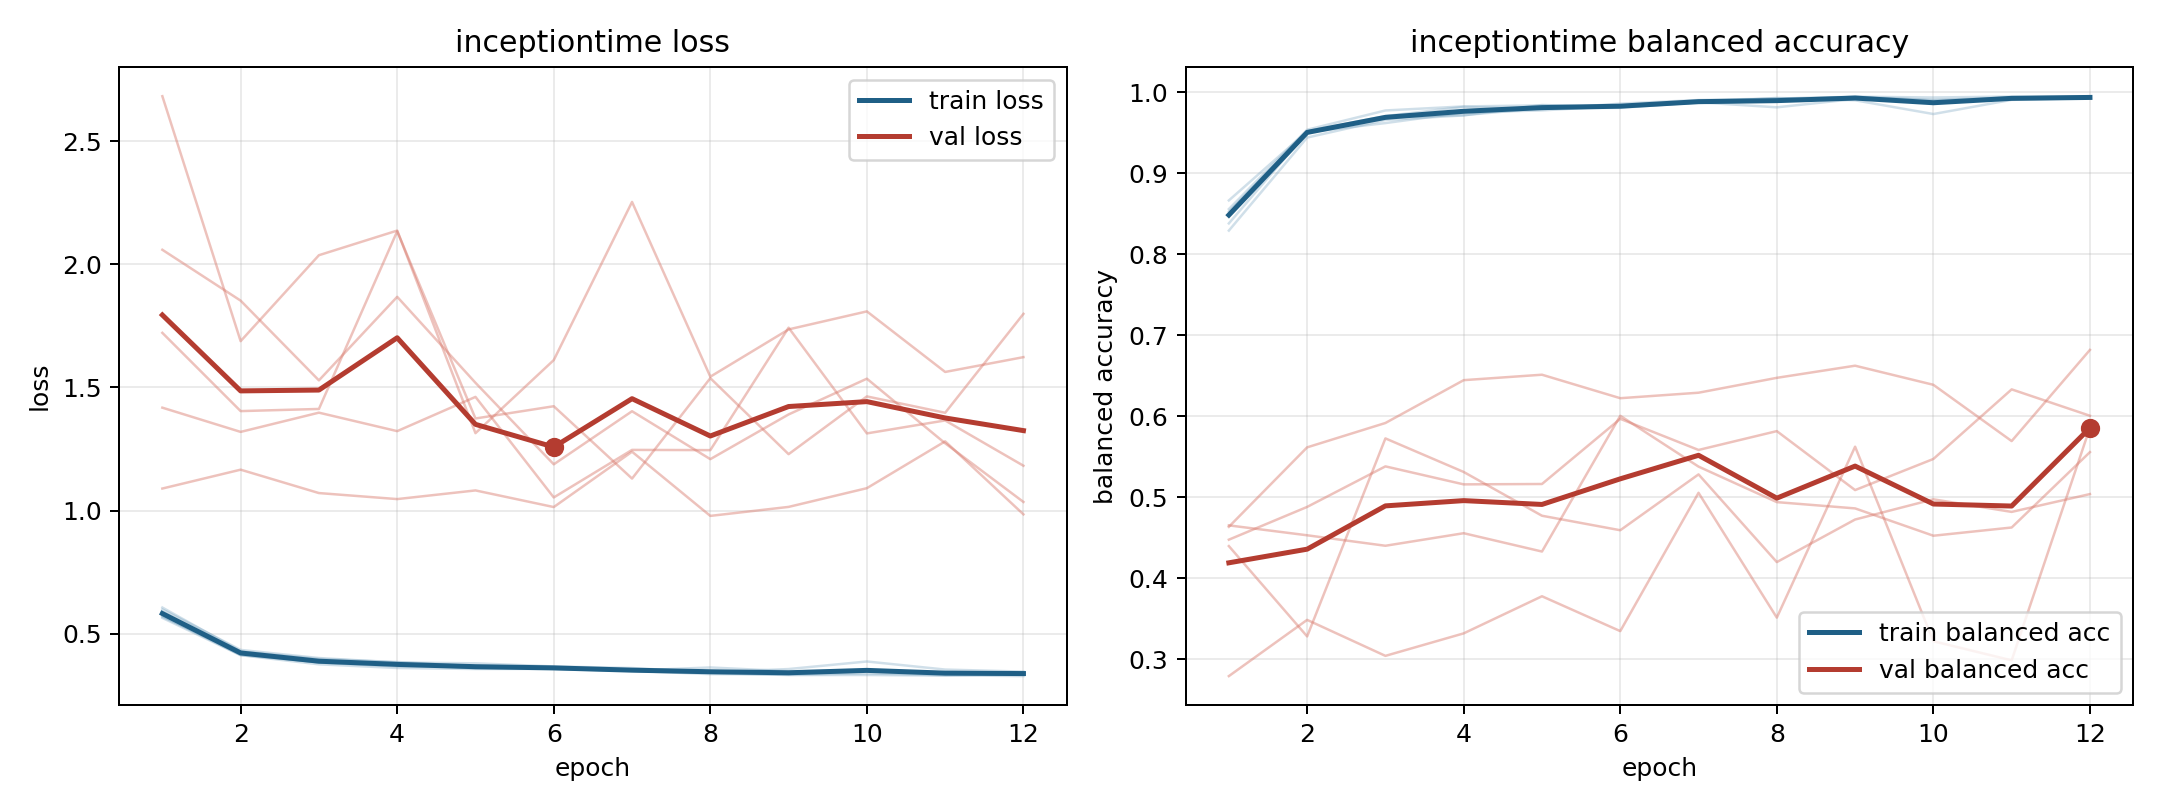

Source data for this figure (header and first rows):
model, fold, epoch, train_loss, train_balanced_accuracy, val_loss, val_balanced_accuracy
inceptiontime, 1, 1, 0.5642, 0.8666, 2.059, 0.4477
inceptiontime, 1, 2, 0.413, 0.9518, 1.852, 0.4881
inceptiontime, 1, 3, 0.3842, 0.9693, 1.529, 0.5382
inceptiontime, 1, 4, 0.3809, 0.972, 1.868, 0.516
inceptiontime, 1, 5, 0.3587, 0.9806, 1.519, 0.5164
inceptiontime, 1, 6, 0.3604, 0.981, 1.188, 0.5969
inceptiontime, 1, 7, 0.3497, 0.9878, 1.403, 0.5585
inceptiontime, 1, 8, 0.3407, 0.9896, 1.209, 0.5817
inceptiontime, 1, 9, 0.3321, 0.9947, 1.39, 0.5089
inceptiontime, 1, 10, 0.3323, 0.9938, 1.535, 0.5473
inceptiontime, 1, 11, 0.33, 0.9949, 1.273, 0.6333
inceptiontime, 1, 12, 0.3374, 0.9939, 1.035, 0.6007
inceptiontime, 2, 1, 0.5986, 0.8383, 1.418, 0.4653
inceptiontime, 2, 2, 0.4342, 0.9509, 1.319, 0.4531
inceptiontime, 2, 3, 0.4013, 0.9622, 1.398, 0.4401
inceptiontime, 2, 4, 0.383, 0.9752, 1.322, 0.4557
inceptiontime, 2, 5, 0.3798, 0.9779, 1.462, 0.433
inceptiontime, 2, 6, 0.3671, 0.9834, 1.053, 0.6007
inceptiontime, 2, 7, 0.3606, 0.9875, 1.246, 0.5379
inceptiontime, 2, 8, 0.343, 0.9933, 1.245, 0.4941
inceptiontime, 2, 9, 0.3565, 0.9903, 1.742, 0.4863
inceptiontime, 2, 10, 0.3872, 0.9734, 1.313, 0.4525
inceptiontime, 2, 11, 0.3544, 0.9909, 1.366, 0.4627
inceptiontime, 2, 12, 0.3461, 0.993, 1.182, 0.5558
inceptiontime, 3, 1, 0.5723, 0.856, 2.682, 0.4397
inceptiontime, 3, 2, 0.4128, 0.954, 1.688, 0.3282
inceptiontime, 3, 3, 0.3757, 0.9778, 2.037, 0.5727
inceptiontime, 3, 4, 0.3609, 0.9828, 2.137, 0.5313
inceptiontime, 3, 5, 0.3567, 0.984, 1.314, 0.4772
inceptiontime, 3, 6, 0.357, 0.9828, 1.611, 0.4593
inceptiontime, 3, 7, 0.3491, 0.9894, 2.253, 0.5283
inceptiontime, 3, 8, 0.336, 0.9926, 1.544, 0.42
inceptiontime, 3, 9, 0.334, 0.9937, 1.736, 0.4726
inceptiontime, 3, 10, 0.339, 0.9907, 1.809, 0.4975
inceptiontime, 3, 11, 0.3314, 0.9937, 1.563, 0.482
inceptiontime, 3, 12, 0.3279, 0.9954, 1.623, 0.504
inceptiontime, 4, 1, 0.5689, 0.8528, 1.089, 0.4635
inceptiontime, 4, 2, 0.4203, 0.9522, 1.166, 0.5617
inceptiontime, 4, 3, 0.3831, 0.9709, 1.071, 0.5918
inceptiontime, 4, 4, 0.3671, 0.9822, 1.047, 0.6447
inceptiontime, 4, 5, 0.3672, 0.9794, 1.082, 0.6514
inceptiontime, 4, 6, 0.3571, 0.9862, 1.014, 0.6224
inceptiontime, 4, 7, 0.3502, 0.9907, 1.239, 0.6292
inceptiontime, 4, 8, 0.3451, 0.9925, 0.9783, 0.6476
inceptiontime, 4, 9, 0.3368, 0.9947, 1.015, 0.6625
inceptiontime, 4, 10, 0.347, 0.9906, 1.091, 0.6389
inceptiontime, 4, 11, 0.341, 0.9923, 1.281, 0.5694
inceptiontime, 4, 12, 0.3385, 0.9935, 0.9846, 0.6821
inceptiontime, 5, 1, 0.6063, 0.8294, 1.722, 0.2792
inceptiontime, 5, 2, 0.4286, 0.9443, 1.404, 0.3486
inceptiontime, 5, 3, 0.3976, 0.9661, 1.413, 0.3042
inceptiontime, 5, 4, 0.3851, 0.9717, 2.134, 0.3319
inceptiontime, 5, 5, 0.3681, 0.9845, 1.374, 0.3778
inceptiontime, 5, 6, 0.3645, 0.9819, 1.424, 0.3347
inceptiontime, 5, 7, 0.3503, 0.9878, 1.13, 0.5056
inceptiontime, 5, 8, 0.363, 0.9816, 1.538, 0.3514
inceptiontime, 5, 9, 0.3477, 0.992, 1.229, 0.5625
inceptiontime, 5, 10, 0.3501, 0.9881, 1.463, 0.3222
inceptiontime, 5, 11, 0.3428, 0.9919, 1.397, 0.2986
inceptiontime, 5, 12, 0.3411, 0.9934, 1.799, 0.5861
